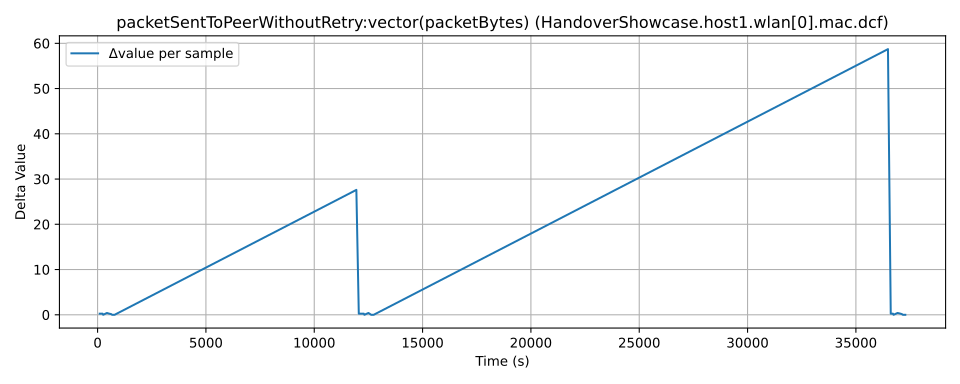

The data file committed next to this chart (first rows):
time, value, module, metric
110.0, 0.2313, HandoverShowcase.host1.wlan[0].mac.dcf, packetSentToPeerWithoutRetry:vector(pack…
208.0, 0.4813, HandoverShowcase.host1.wlan[0].mac.dcf, packetSentToPeerWithoutRetry:vector(pack…
339.0, 0.7313, HandoverShowcase.host1.wlan[0].mac.dcf, packetSentToPeerWithoutRetry:vector(pack…
368.0, 0.7318, HandoverShowcase.host1.wlan[0].mac.dcf, packetSentToPeerWithoutRetry:vector(pack…
541.0, 1.131, HandoverShowcase.host1.wlan[0].mac.dcf, packetSentToPeerWithoutRetry:vector(pack…
641.0, 1.381, HandoverShowcase.host1.wlan[0].mac.dcf, packetSentToPeerWithoutRetry:vector(pack…
737.0, 1.531, HandoverShowcase.host1.wlan[0].mac.dcf, packetSentToPeerWithoutRetry:vector(pack…
780.0, 1.532, HandoverShowcase.host1.wlan[0].mac.dcf, packetSentToPeerWithoutRetry:vector(pack…
793.0, 1.532, HandoverShowcase.host1.wlan[0].mac.dcf, packetSentToPeerWithoutRetry:vector(pack…
840.0, 1.533, HandoverShowcase.host1.wlan[0].mac.dcf, packetSentToPeerWithoutRetry:vector(pack…
853.0, 1.533, HandoverShowcase.host1.wlan[0].mac.dcf, packetSentToPeerWithoutRetry:vector(pack…
896.0, 1.534, HandoverShowcase.host1.wlan[0].mac.dcf, packetSentToPeerWithoutRetry:vector(pack…
12054, 29.14, HandoverShowcase.host1.wlan[0].mac.dcf, packetSentToPeerWithoutRetry:vector(pack…
12166, 29.39, HandoverShowcase.host1.wlan[0].mac.dcf, packetSentToPeerWithoutRetry:vector(pack…
12281, 29.64, HandoverShowcase.host1.wlan[0].mac.dcf, packetSentToPeerWithoutRetry:vector(pack…
12395, 29.89, HandoverShowcase.host1.wlan[0].mac.dcf, packetSentToPeerWithoutRetry:vector(pack…
12424, 29.89, HandoverShowcase.host1.wlan[0].mac.dcf, packetSentToPeerWithoutRetry:vector(pack…
12611, 30.29, HandoverShowcase.host1.wlan[0].mac.dcf, packetSentToPeerWithoutRetry:vector(pack…
12690, 30.44, HandoverShowcase.host1.wlan[0].mac.dcf, packetSentToPeerWithoutRetry:vector(pack…
12738, 30.44, HandoverShowcase.host1.wlan[0].mac.dcf, packetSentToPeerWithoutRetry:vector(pack…
12751, 30.44, HandoverShowcase.host1.wlan[0].mac.dcf, packetSentToPeerWithoutRetry:vector(pack…
12798, 30.44, HandoverShowcase.host1.wlan[0].mac.dcf, packetSentToPeerWithoutRetry:vector(pack…
12811, 30.44, HandoverShowcase.host1.wlan[0].mac.dcf, packetSentToPeerWithoutRetry:vector(pack…
12854, 30.44, HandoverShowcase.host1.wlan[0].mac.dcf, packetSentToPeerWithoutRetry:vector(pack…
36590, 89.16, HandoverShowcase.host1.wlan[0].mac.dcf, packetSentToPeerWithoutRetry:vector(pack…
36718, 89.41, HandoverShowcase.host1.wlan[0].mac.dcf, packetSentToPeerWithoutRetry:vector(pack…
36819, 89.66, HandoverShowcase.host1.wlan[0].mac.dcf, packetSentToPeerWithoutRetry:vector(pack…
36848, 89.66, HandoverShowcase.host1.wlan[0].mac.dcf, packetSentToPeerWithoutRetry:vector(pack…
37033, 90.06, HandoverShowcase.host1.wlan[0].mac.dcf, packetSentToPeerWithoutRetry:vector(pack…
37163, 90.31, HandoverShowcase.host1.wlan[0].mac.dcf, packetSentToPeerWithoutRetry:vector(pack…
37232, 90.46, HandoverShowcase.host1.wlan[0].mac.dcf, packetSentToPeerWithoutRetry:vector(pack…
37275, 90.46, HandoverShowcase.host1.wlan[0].mac.dcf, packetSentToPeerWithoutRetry:vector(pack…
37288, 90.46, HandoverShowcase.host1.wlan[0].mac.dcf, packetSentToPeerWithoutRetry:vector(pack…
37335, 90.46, HandoverShowcase.host1.wlan[0].mac.dcf, packetSentToPeerWithoutRetry:vector(pack…
37348, 90.46, HandoverShowcase.host1.wlan[0].mac.dcf, packetSentToPeerWithoutRetry:vector(pack…
37391, 90.46, HandoverShowcase.host1.wlan[0].mac.dcf, packetSentToPeerWithoutRetry:vector(pack…
